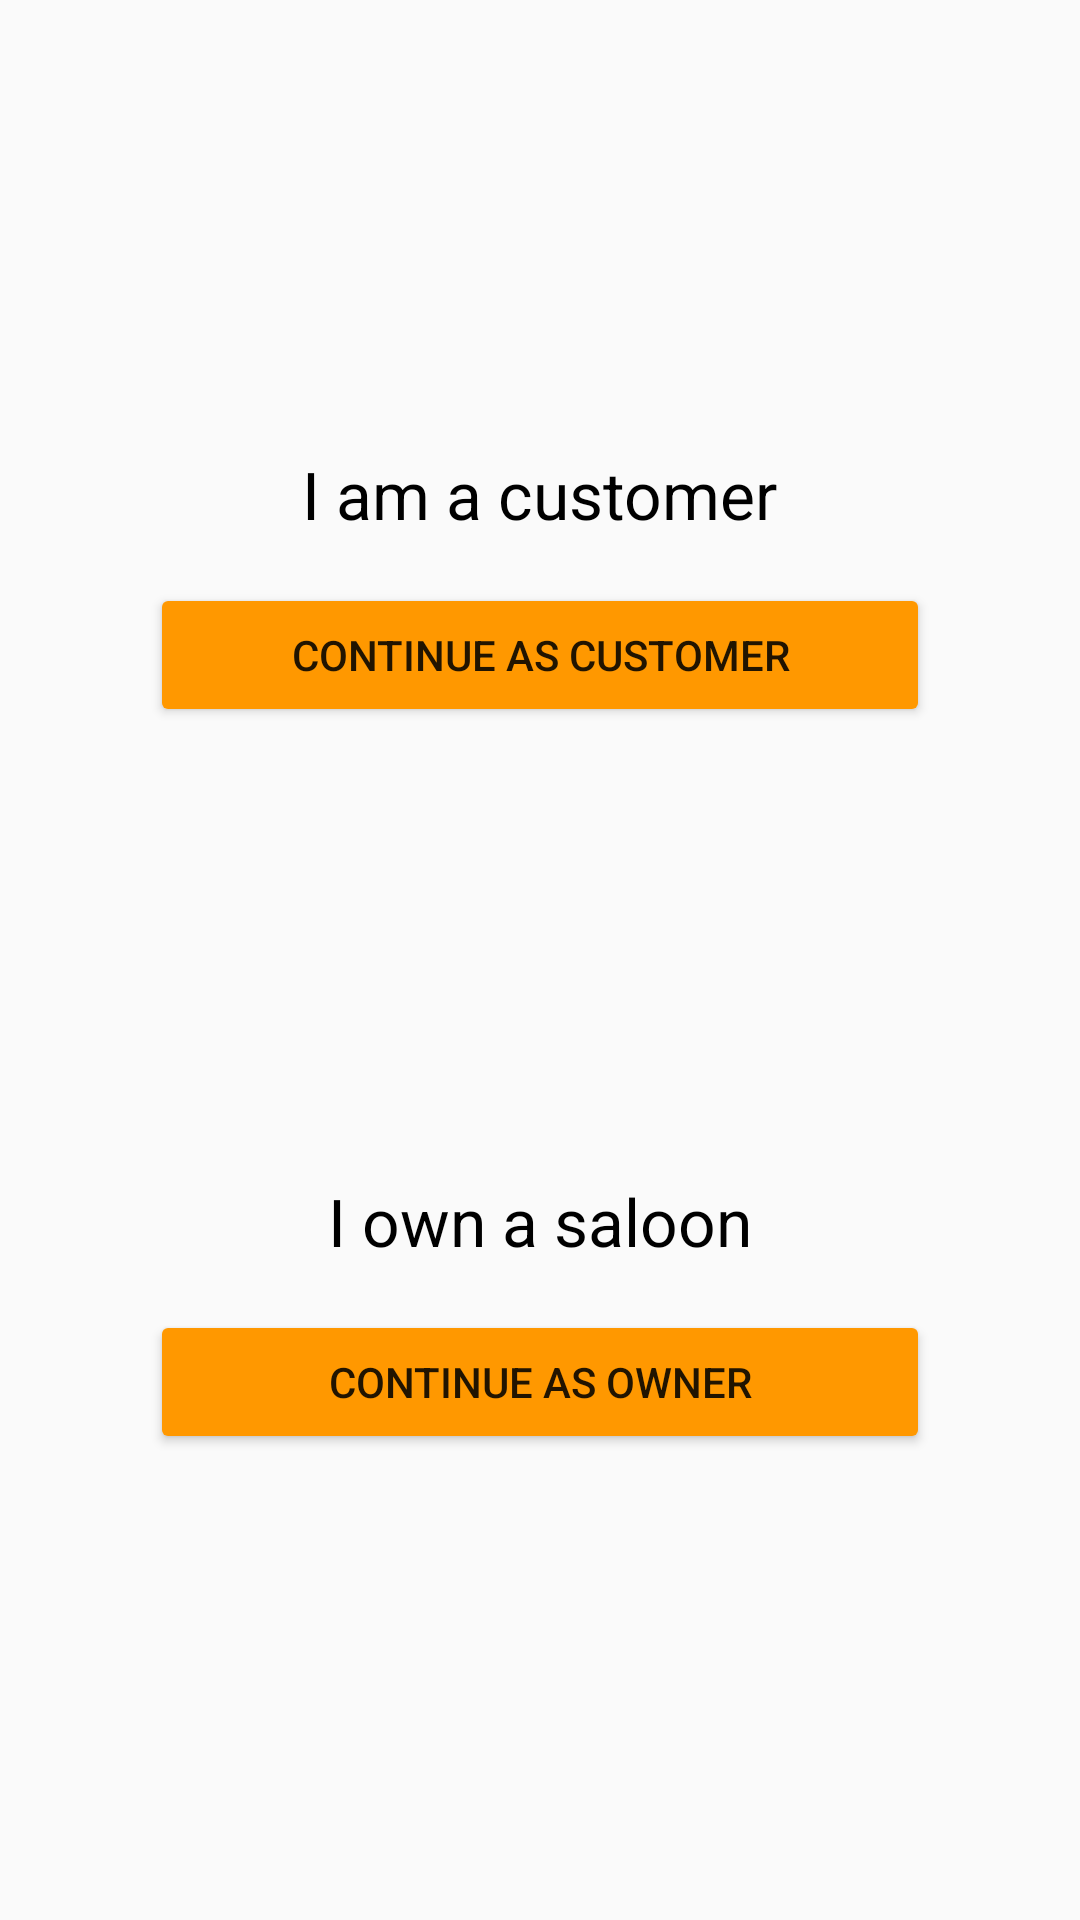

Android layout source for this screen:
<!-- AndroidManifest.xml: application theme AppTheme -->
<!-- res/layout/activity_customer_or_saloon.xml -->
<?xml version="1.0" encoding="utf-8"?>
<RelativeLayout xmlns:android="http://schemas.android.com/apk/res/android"
    xmlns:app="http://schemas.android.com/apk/res-auto"
    xmlns:tools="http://schemas.android.com/tools"
    android:layout_width="match_parent"
    android:layout_height="match_parent"
    tools:context=".CustomerOrSaloon" >

        <ScrollView
        android:layout_width="match_parent"
        android:layout_height="match_parent">

            <RelativeLayout
                android:id="@+id/customertext1"
                android:layout_width="match_parent"
                android:layout_height="wrap_content">


                />

                <TextView
                    android:id="@+id/telephonedb"
                    android:layout_width="wrap_content"
                    android:layout_height="wrap_content"
                    android:layout_centerHorizontal="true"
                    android:layout_marginTop="150dp"
                    android:text="@string/customer"
                    android:textColor="#000000"
                    android:textSize="22sp" />

                <Button
                    android:id="@+id/customerButton"
                    android:layout_width="match_parent"
                    android:layout_height="wrap_content"
                    android:layout_below="@id/telephonedb"
                    android:layout_centerHorizontal="true"
                    android:layout_marginTop="15dp"
                    android:layout_marginRight="100dp"
                    android:backgroundTint="#FF9800"
                    android:text="@string/customer1" />

                <TextView
                    android:id="@+id/addresstxt"
                    android:layout_width="wrap_content"
                    android:layout_height="wrap_content"
                    android:layout_below="@id/customerButton"
                    android:layout_centerInParent="true"
                    android:layout_marginTop="150dp"
                    android:text="@string/owner"
                    android:textColor="#000000"
                    android:textSize="22dp" />

                <Button
                    android:id="@+id/ownerButton"
                    android:layout_width="match_parent"
                    android:layout_height="wrap_content"
                    android:layout_below="@id/addresstxt"
                    android:layout_alignParentRight="false"
                    android:layout_centerHorizontal="true"
                    android:layout_marginTop="15dp"
                    android:layout_marginRight="100dp"
                    android:backgroundTint="#FF9800"
                    android:text="@string/owner1" />
            </RelativeLayout>
        </ScrollView>
            </RelativeLayout>
<!-- resources referenced by this layout -->
<resources>
  <string name="customer">I am a customer</string>
  <string name="customer1">Continue as customer</string>
  <string name="owner">I own a saloon</string>
  <string name="owner1">Continue as owner</string>
  
      //owner menu
  <style name="AppTheme" parent="Theme.AppCompat.Light.NoActionBar">
          
          <item name="colorPrimary">@color/colorPrimary</item>
          <item name="colorPrimaryDark">@color/colorPrimaryDark</item>
          <item name="colorAccent">@color/colorAccent</item>
      </style>
  <color name="colorPrimary">#6200EE</color>
  <color name="colorPrimaryDark">#3700B3</color>
  <color name="colorAccent">#03DAC5</color>
</resources>
